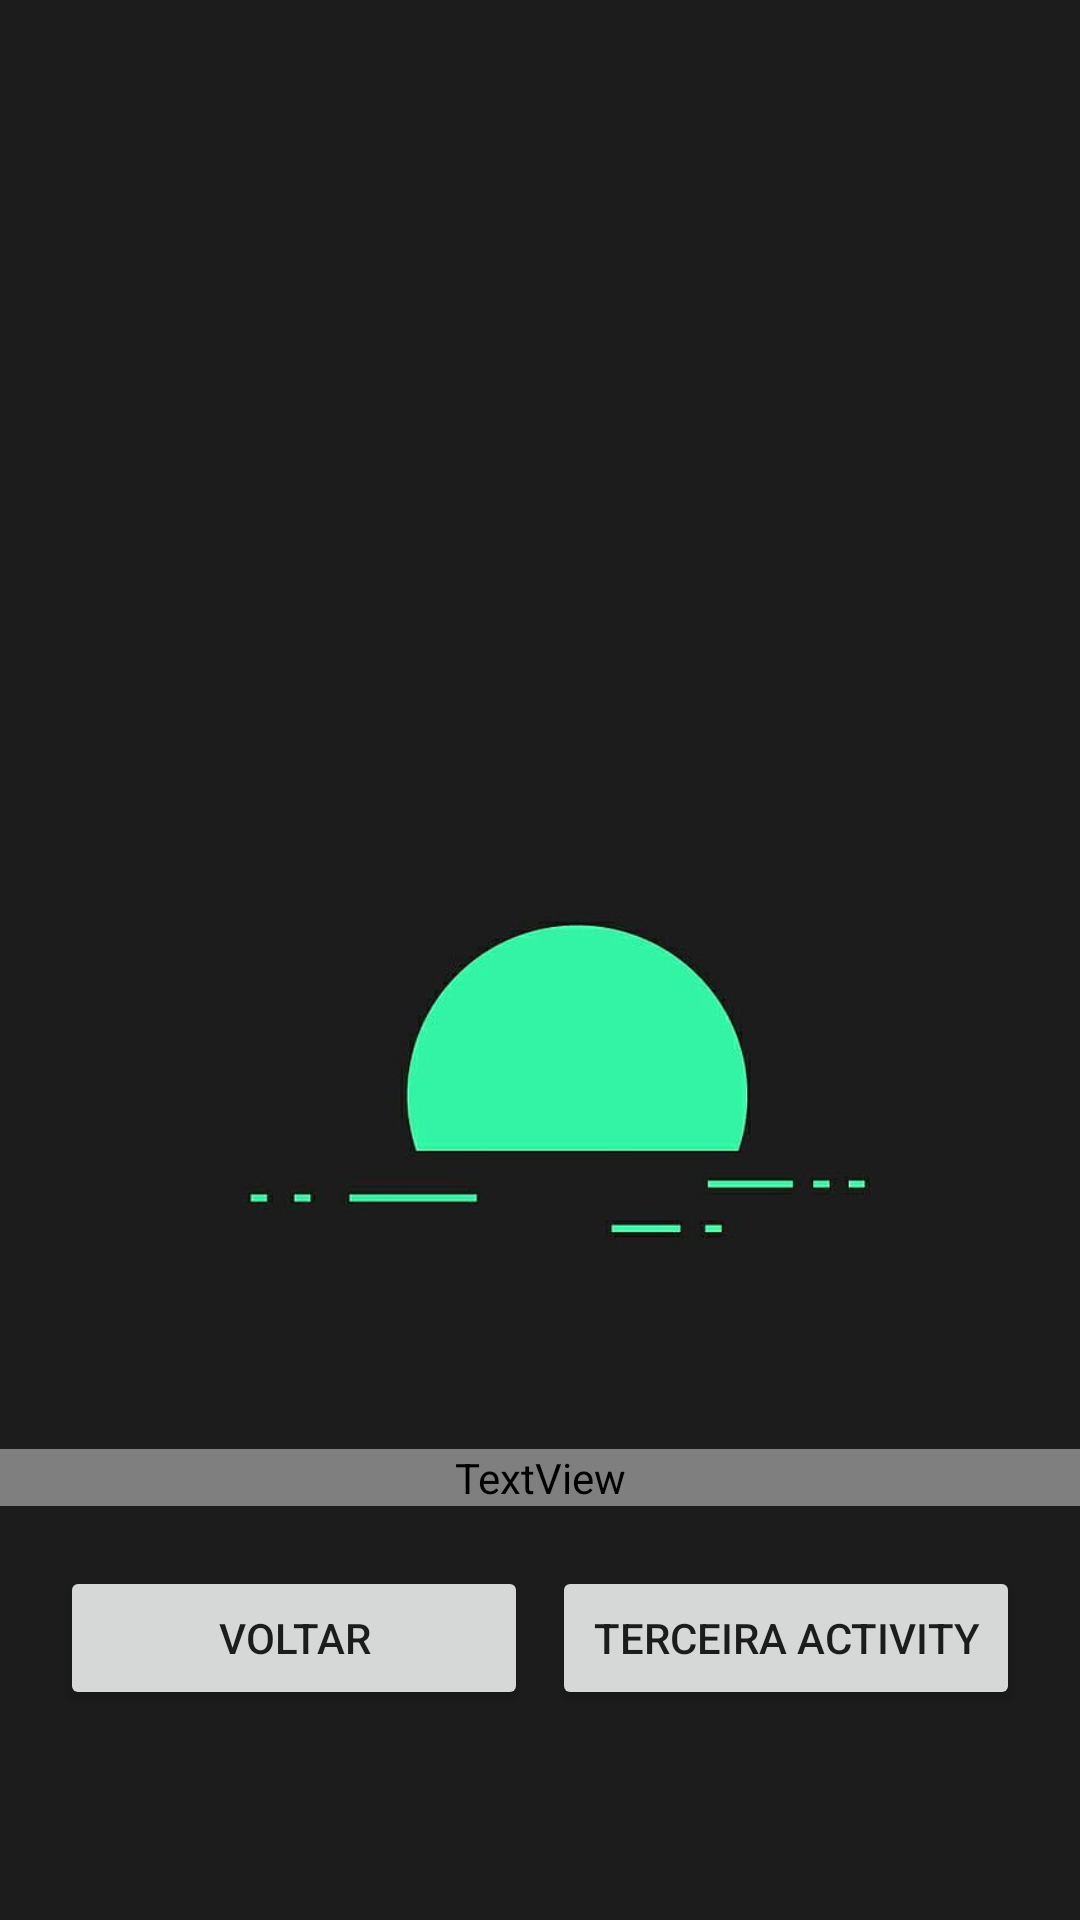

Write the Android layout XML for this screen, with the resource values it uses.
<!-- AndroidManifest.xml: application theme Theme.Nav_entre_telas -->
<!-- res/layout/activity_secunda.xml -->
<?xml version="1.0" encoding="utf-8"?>
<LinearLayout xmlns:android="http://schemas.android.com/apk/res/android"
    xmlns:app="http://schemas.android.com/apk/res-auto"
    xmlns:tools="http://schemas.android.com/tools"
    android:id="@+id/main"
    android:layout_width="match_parent"
    android:layout_height="match_parent"
    android:orientation="vertical"
    android:background="@drawable/fundo"
    tools:context=".SecundaActivity">

    <LinearLayout
        android:layout_width="match_parent"
        android:layout_height="match_parent"
        android:orientation="vertical"
        android:gravity="bottom"
        android:layout_marginBottom="50dp"
        >

        <TextView
            android:layout_width="match_parent"
            android:layout_height="wrap_content"
            android:gravity="center"
            android:layout_marginTop="50dp"
            android:textColor="@color/purple"
            android:text="Segunda Activity"
            android:textSize="20dp"
            android:textStyle="bold"
            />

        <LinearLayout
            android:layout_width="match_parent"
            android:layout_height="wrap_content"
            android:orientation="horizontal"
            android:layout_margin="20dp"
            >
            <Button
                android:id="@+id/btnVoltar"
                android:layout_width="0dp"
                android:layout_height="match_parent"
                android:layout_weight="1"
                android:layout_marginEnd="8dp"
                android:text="Voltar" />

            <Button
                android:id="@+id/btnPagina3"
                android:layout_width="0dp"
                android:layout_height="match_parent"
                android:layout_weight="1"
                android:text="Terceira Activity" />
        </LinearLayout>
    </LinearLayout>


</LinearLayout>
<!-- resources referenced by this layout -->
<resources>
  <!-- drawable fundo: jpg bitmap (drawable, 10966 bytes) -->
  <style name="Theme.Nav_entre_telas" parent="Base.Theme.Nav_entre_telas" />
  <style name="Base.Theme.Nav_entre_telas" parent="Theme.MaterialComponents.Light">
          
          
      </style>
</resources>
